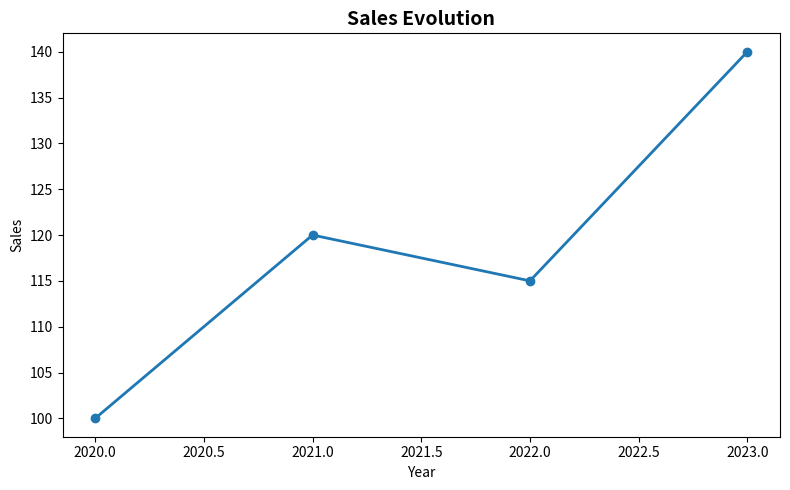

This figure's Python source:
# -------------------------------------------------
# File Name: 114_sales_by_type.py
# Author: Florentino Báez
# Date: Matplotlib
# Description: Sales by year: line, bar, pie or area chart.
# -------------------------------------------------

import matplotlib.pyplot as plt
import pandas as pd


def sales_chart(sales_series: pd.Series, chart_type: str):
    """Receives Series (sales by year) and chart type. Returns figure."""
    fig, ax = plt.subplots(figsize=(8, 5))
    chart_type = chart_type.lower()

    if chart_type in ("lineas", "lines", "line"):
        ax.plot(sales_series.index, sales_series.values, marker="o", linewidth=2)
    elif chart_type in ("barras", "bars", "bar"):
        ax.bar(sales_series.index, sales_series.values, color="steelblue", edgecolor="black")
    elif chart_type in ("sectores", "pie", "sectors"):
        ax.pie(sales_series.values, labels=sales_series.index, autopct="%1.1f%%", startangle=90)
    elif chart_type in ("areas", "area"):
        ax.fill_between(sales_series.index, sales_series.values, alpha=0.5)
        ax.plot(sales_series.index, sales_series.values, linewidth=2)
    else:
        raise ValueError("chart_type must be: lineas, barras, sectores, areas")

    ax.set_title("Sales Evolution", fontsize=14, fontweight="bold")
    ax.set_xlabel("Year")
    ax.set_ylabel("Sales")
    plt.tight_layout()
    return fig


if __name__ == "__main__":
    sales = pd.Series({2020: 100, 2021: 120, 2022: 115, 2023: 140})
    fig = sales_chart(sales, "lineas")
    plt.show()
